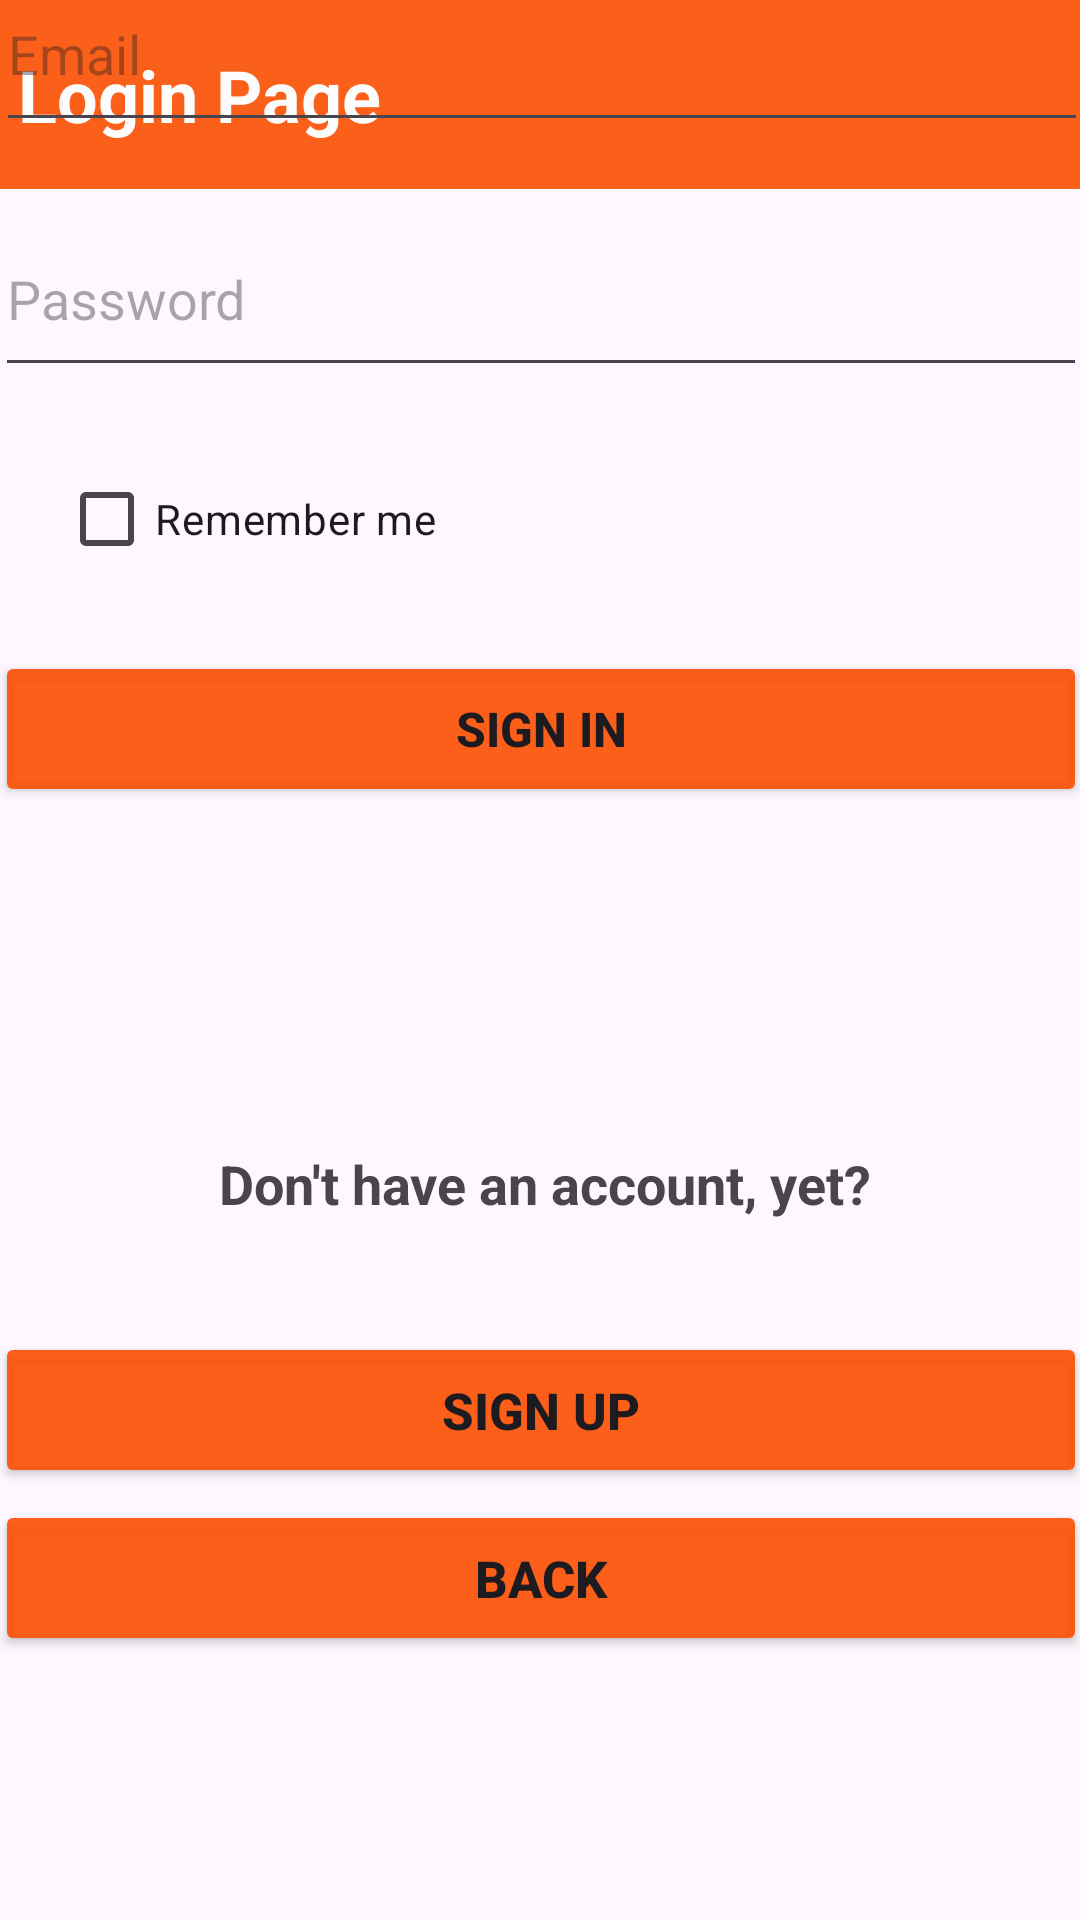

Android layout source for this screen:
<!-- AndroidManifest.xml: application theme Theme.AdvancePizza -->
<!-- res/layout/signin_activity.xml -->
<?xml version="1.0" encoding="utf-8"?>
<androidx.constraintlayout.widget.ConstraintLayout xmlns:android="http://schemas.android.com/apk/res/android"
    xmlns:app="http://schemas.android.com/apk/res-auto"
    xmlns:tools="http://schemas.android.com/tools"
    android:layout_width="match_parent"
    android:layout_height="match_parent"
    android:textAlignment="inherit">

    <TextView
        android:id="@+id/textLogPage"
        android:layout_width="0dp"
        android:layout_height="63dp"
        android:background="#FA601A"
        android:gravity="center_vertical"
        android:text=" Login Page"
        android:textColor="#FDFCFC"
        android:textSize="24sp"
        android:textStyle="bold"
        app:layout_constraintEnd_toEndOf="parent"
        app:layout_constraintHorizontal_bias="0.0"
        app:layout_constraintStart_toStartOf="parent"
        app:layout_constraintTop_toTopOf="parent" />


    <EditText
        android:id="@+id/email_text"
        android:layout_width="364dp"
        android:layout_height="62dp"
        android:layout_marginBottom="20dp"
        android:ems="10"
        android:hint="Email"
        android:inputType="text"
        app:layout_constraintBottom_toTopOf="@+id/password_text"
        app:layout_constraintEnd_toEndOf="parent"
        app:layout_constraintHorizontal_bias="0.489"
        app:layout_constraintStart_toStartOf="parent" />

    <EditText
        android:id="@+id/password_text"
        android:layout_width="364dp"
        android:layout_height="62dp"
        android:layout_marginBottom="88dp"
        android:ems="10"
        android:hint="Password"
        android:inputType="textPassword"
        app:layout_constraintBottom_toTopOf="@+id/signin_bt"
        app:layout_constraintEnd_toEndOf="parent"
        app:layout_constraintHorizontal_bias="0.51"
        app:layout_constraintStart_toStartOf="parent" />

    <CheckBox
        android:id="@+id/remeber_box"
        android:layout_width="wrap_content"
        android:layout_height="wrap_content"
        android:layout_marginBottom="20dp"
        android:text="Remember me"
        app:layout_constraintBottom_toTopOf="@+id/signin_bt"
        app:layout_constraintEnd_toEndOf="parent"
        app:layout_constraintHorizontal_bias="0.084"
        app:layout_constraintStart_toStartOf="parent" />

    <Button
        android:id="@+id/signin_bt"
        android:layout_width="364dp"
        android:layout_height="52dp"
        android:layout_marginBottom="104dp"
        android:backgroundTint="#E8FB5103"
        android:text="SIGN IN"
        android:textSize="16sp"
        android:textStyle="bold"
        app:cornerRadius="0dp"
        app:layout_constraintBottom_toTopOf="@+id/text"
        app:layout_constraintEnd_toEndOf="parent"
        app:layout_constraintHorizontal_bias="0.553"
        app:layout_constraintStart_toStartOf="parent" />

    <Button
        android:id="@+id/signup_bt"
        android:layout_width="364dp"
        android:layout_height="52dp"
        android:layout_marginBottom="4dp"
        android:backgroundTint="#E8FB5103"
        android:text="SIGN UP"
        android:textSize="17sp"
        android:textStyle="bold"
        app:cornerRadius="0dp"
        app:layout_constraintBottom_toTopOf="@+id/back_log"
        app:layout_constraintEnd_toEndOf="parent"
        app:layout_constraintHorizontal_bias="0.553"
        app:layout_constraintStart_toStartOf="parent" />

    <TextView
        android:id="@+id/text"
        android:layout_width="348dp"
        android:layout_height="43dp"
        android:layout_marginBottom="28dp"
        android:gravity="center|center_vertical"
        android:text="Don't have an account, yet?"
        android:textSize="18sp"
        android:textStyle="bold"
        app:layout_constraintBottom_toTopOf="@+id/signup_bt"
        app:layout_constraintEnd_toEndOf="parent"
        app:layout_constraintHorizontal_bias="0.619"
        app:layout_constraintStart_toStartOf="parent" />

    <Button
        android:id="@+id/back_log"
        android:layout_width="364dp"
        android:layout_height="52dp"
        android:layout_marginBottom="88dp"
        android:backgroundTint="#E8FB5103"
        android:text="BACK"
        android:textSize="17sp"
        android:textStyle="bold"
        app:cornerRadius="0dp"
        app:layout_constraintBottom_toBottomOf="parent"
        app:layout_constraintEnd_toEndOf="parent"
        app:layout_constraintHorizontal_bias="0.553"
        app:layout_constraintStart_toStartOf="parent" />

</androidx.constraintlayout.widget.ConstraintLayout>
<!-- resources referenced by this layout -->
<resources>
  <style name="Theme.AdvancePizza" parent="Base.Theme.AdvancePizza" />
  <style name="Base.Theme.AdvancePizza" parent="Theme.Material3.DayNight.NoActionBar">
          
          
      </style>
</resources>
